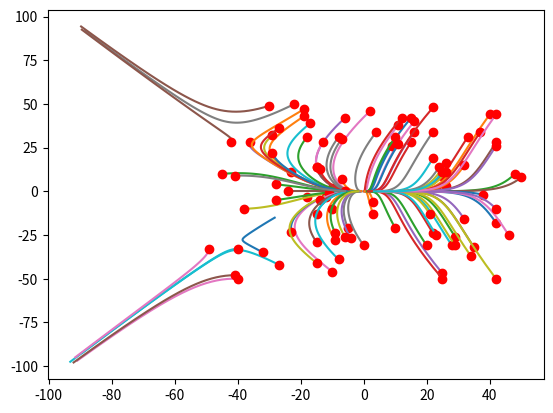

Here is the Python script that generated this plot:
#!/usr/bin/env python
# coding: utf-8

# In[1]:


import random
import matplotlib.pyplot as plt
import numpy as np

#variables: F is of the form: F[0][0] + F[0][1]X + F[0][2]X^2 + F[1][1]XY + F[1][0]Y ... etc.
#F should only contain positive integer powers of X and Y with real coefficients. Read the 'ReadMe' file attached for more information.
#learning_coefficient is the iteration step length. It must be below 1, and is usually set as a small value.
#iterations is the number of iterations to be performed from the starting point.
#number of rounds controls the number of starting points.
#starting points are random (within the starting_range) by default but can be added manually as a list of 2-tuples.
#order should be equal to or greater than the highest power appearing in the equation form of F.
#limit is the highest value permitted before classing the gradient descent as divergent.


learning_coefficient = 0.01
iterations = 100
starting_range = 50
limit = 100
number_of_rounds = 100
order = 3
F = np.zeros((order+1)**2).reshape(order+1,order+1)
F[0][2] = 1
F[0][0] = 1
F[2][0] = 4
F[2][1] = 0.1


#Choose a random x,y point. Used for picking points to start the algorithm.
def randompoint(num):
    point = (random.randint(-num,num),random.randint(-num,num))
    return point

#Setup GradF using F. 
def findDeltaF(F,order):
    GradF = np.zeros(2*(order+1)**2).reshape(2,order+1,order+1)
    for i in range(order+1):
        for j in range(order):
            GradF[0,i,j] = F[i,j+1]*(j+1)
    for i in range(order):
        for j in range(order+1):
            GradF[1,i,j] = F[i+1,j]*(i+1)
    return GradF

#Given an x,y point, the gradient of F and the order of the equation, find the gradient at the point. (N.B. code is long because 0**0 returns an error)
def FindGradient(point,GradF,order):
    gradient = np.zeros(2)
    for i in range(2):
        if point[0] == 0 and point[1] == 0:
            gradient[i] = GradF[i,0,0]
        elif point[0] == 0:
            for j in range(order+1):
                gradient[i] += GradF[i,j,0]*(point[1]**j)
        elif point[1] == 0:
            for k in range(order+1):
                gradient[i] += GradF[i,0,k]*(point[0]**k)
        else:
            for j in range(order+1):
                for k in range(order+1):
                    gradient[i] += GradF[i,j,k]*(point[0]**k)*(point[1]**j)
    return gradient
      
#Runs the full Gradient Descent Algorithm and outputs the points and gradients at those points.
def GradientDescent(point,GradF,points_list,grads_list,order,iterations,roundnumber,learning_coefficient,limit):  
    points_list.append(point)
    gradient = FindGradient(point,GradF,order)
    for i in range(iterations):
        if max(point[0],-point[0],point[1],-point[1]) > limit:
            for j in range(i,iterations):
                if not len(points_list) - iterations*roundnumber < 2:
                    points_list[-1] = points_list[-2]
                points_list.append(points_list[-1])
                grads_list.append(gradient)
            break
        gradient = FindGradient(point,GradF,order)
        grads_list.append(gradient)
        point = point - learning_coefficient*gradient
        points_list.append(point)
    grads_list.append("N/A")
    return points_list, grads_list

#plots a point at each starting point, and draws a line following the movements made from that point.
def Plotresults(points_list,number_of_rounds):
    for i in range(number_of_rounds):
        pointsx, pointsy = [], []
        for p in points_list[(iterations+1)*i:(iterations+1)*i+iterations+1]:
            pointsx.append(p[0])
            pointsy.append(p[1])
        plt.plot(pointsx,pointsy)
        plt.plot(pointsx[0],pointsy[0],'ro')
    plt.show()

#setting up variables used by the code.
points_list, grads_list,starting_point = [],[],[]
GradF = findDeltaF(F,order)
for i in range(number_of_rounds):
    starting_point.append(randompoint(starting_range))

#maincode.
for roundnumber in range(number_of_rounds):
    point = starting_point[roundnumber]
    GradientDescent(point,GradF,points_list,grads_list,order,iterations,roundnumber,learning_coefficient,limit)
Plotresults(points_list,number_of_rounds)


# In[ ]:




